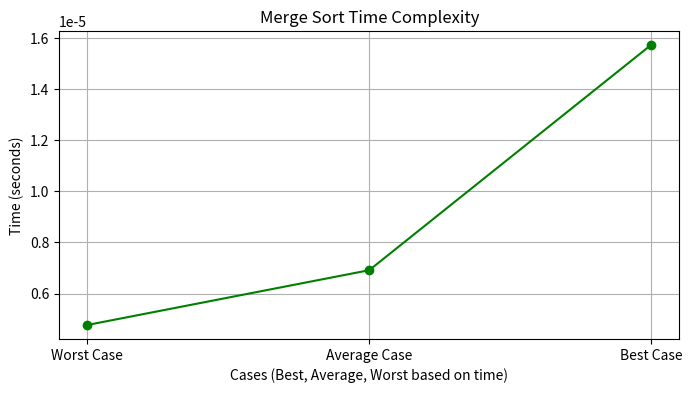

The script that saved this image:
import time
import matplotlib.pyplot as plt

# Merge Sort Implementation
def merge_sort(arr):
    if len(arr) > 1:
        mid = len(arr) // 2
        left_half = arr[:mid]
        right_half = arr[mid:]

        merge_sort(left_half)
        merge_sort(right_half)

        i = j = k = 0

        while i < len(left_half) and j < len(right_half):
            if left_half[i] < right_half[j]:
                arr[k] = left_half[i]
                i += 1
            else:
                arr[k] = right_half[j]
                j += 1
            k += 1

        while i < len(left_half):
            arr[k] = left_half[i]
            i += 1
            k += 1

        while j < len(right_half):
            arr[k] = right_half[j]
            j += 1
            k += 1

# Time complexity display
def display_time_complexity():
    cases = {
        "Best Case": [1, 2, 3, 4, 5, 6, 7, 8, 9, 10],          # Already sorted
        "Average Case": [3, 5, 1, 4, 2, 6, 9, 8, 10, 7],     # Random order
        "Worst Case": [10, 9, 8, 7, 6, 5, 4, 3, 2, 1]        # Reverse sorted
    }

    times = {}

    # Measure the time for each case
    for name, case in cases.items():
        start_time = time.time()
        merge_sort(case.copy())
        end_time = time.time()
        elapsed_time = end_time - start_time
        print(f"Time taken for {name}: {elapsed_time:.10f} seconds")
        times[name] = elapsed_time

    # Sort cases based on time taken
    sorted_cases = sorted(times.items(), key=lambda x: x[1])
    return [case[0] for case in sorted_cases], [case[1] for case in sorted_cases]

# Plotting the time complexity
def plot_merge_sort():
    cases, times = display_time_complexity()

    plt.figure(figsize=(8, 4))
    plt.plot(cases, times, marker='o', color='green', linestyle='-')
    plt.title('Merge Sort Time Complexity')
    plt.xlabel('Cases (Best, Average, Worst based on time)')
    plt.ylabel('Time (seconds)')
    plt.grid(True)
    plt.show()

plot_merge_sort()
